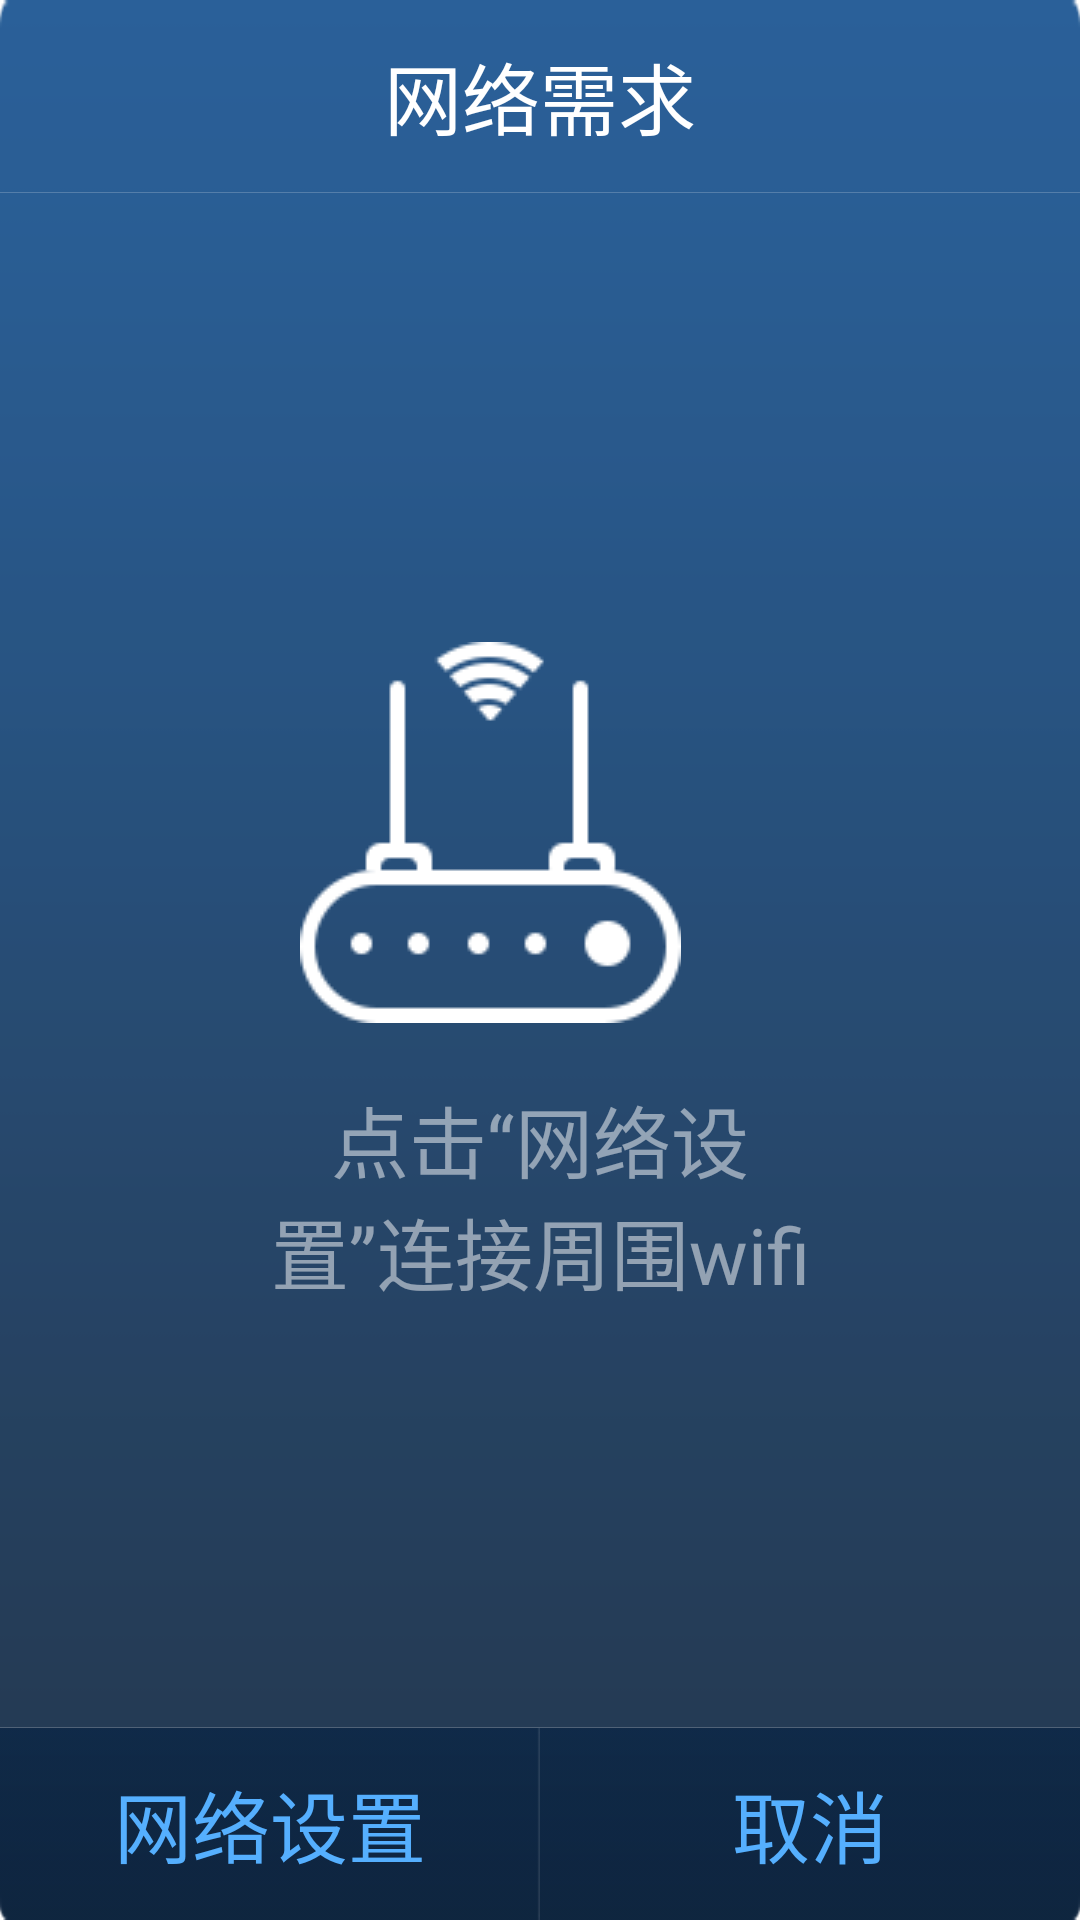

Reconstruct the res/layout file that produces this screen, plus the resources it refers to.
<!-- AndroidManifest.xml: fallback theme Theme.MaterialComponents.DayNight.NoActionBar -->
<!-- res/layout/dialog_net.xml -->
<?xml version="1.0" encoding="utf-8"?>
<RelativeLayout xmlns:android="http://schemas.android.com/apk/res/android"
    xmlns:tools="http://schemas.android.com/tools"
    android:layout_width="597dp"
    android:layout_height="374dp"
    android:layout_gravity="center"
    android:background="@drawable/alert_net_bg" >

    <LinearLayout
        android:id="@+id/alert_header"
        android:layout_width="match_parent"
        android:layout_height="wrap_content"
        android:orientation="vertical" >

        <TextView
            android:id="@+id/alert_title"
            android:layout_width="match_parent"
            android:layout_height="64dp"
            android:gravity="center"
            android:text="@string/alert_title_net"
            android:textColor="@android:color/white"
            android:textSize="26sp" />

        <View
            android:layout_width="match_parent"
            android:layout_height="0.1dp"
            android:alpha="0.2"
            android:background="@android:color/white" />
    </LinearLayout>

    <LinearLayout
        android:layout_width="match_parent"
        android:layout_height="wrap_content"
        android:layout_centerInParent="true"
        android:layout_marginBottom="10dp"
        android:layout_marginTop="10dp"
        android:orientation="vertical" >

        <LinearLayout
            android:layout_width="match_parent"
            android:layout_height="wrap_content"
            android:orientation="horizontal"
            android:paddingLeft="100dp"
            android:paddingRight="100dp" >

            <ImageView
                android:paddingTop="10dp"
                android:layout_width="wrap_content"
                android:layout_height="wrap_content"
                android:src="@drawable/network1" />

            <ImageView
                android:layout_marginLeft="155dp"
                android:layout_width="wrap_content"
                android:layout_height="wrap_content"
                android:src="@drawable/network2" />
        </LinearLayout>

        <TextView
            android:id="@+id/alert_message"
            android:layout_width="wrap_content"
            android:layout_height="wrap_content"
            android:layout_gravity="center"
            android:gravity="center"
            android:maxLines="2"
            android:paddingTop="20dp"
            android:paddingLeft="80dp"
            android:paddingRight="80dp"
            android:text="@string/alert_msg_net"
            android:textColor="#80ffffff"
            android:textSize="26sp" />
    </LinearLayout>

    <LinearLayout
        android:id="@+id/alert_footer"
        android:layout_width="match_parent"
        android:layout_height="wrap_content"
        android:layout_alignParentBottom="true"
        android:orientation="vertical" >

        <View
            android:layout_width="match_parent"
            android:layout_height="0.1dp"
            android:alpha="0.2"
            android:background="@android:color/white" />

        <LinearLayout
            android:layout_width="match_parent"
            android:layout_height="wrap_content"
            android:orientation="horizontal" >

            <Button
                android:id="@+id/alert_bt_left"
                android:layout_width="0dp"
                android:layout_height="wrap_content"
                android:layout_weight="1"
                android:background="@drawable/net_left_selector"
                android:text="@string/alert_dialog_ok_net"
                android:textColor="@color/textBlue"
                android:textSize="26sp" />

            <Button
                android:id="@+id/alert_bt_right"
                android:layout_width="0dp"
                android:layout_height="wrap_content"
                android:layout_weight="1"
                android:background="@drawable/net_right_selector"
                android:text="@string/alert_dialog_cancel_net"
                android:textColor="@color/textBlue"
                android:textSize="26sp" />
        </LinearLayout>
    </LinearLayout>

</RelativeLayout>
<!-- resources referenced by this layout -->
<resources>
  <color name="textBlue">#55AFFE</color>
  <!-- drawable alert_net_bg: png bitmap (drawable-mdpi, 2864 bytes) -->
  <!-- drawable net_left_selector (drawable) -->
  <?xml version="1.0" encoding="utf-8"?>
  <selector xmlns:android="http://schemas.android.com/apk/res/android">
  
      <item android:drawable="@drawable/net_left_down" android:state_pressed="true"></item>
      <item android:drawable="@drawable/net_left_up" android:state_pressed="false"></item>
  
  </selector>
  <!-- drawable net_right_selector (drawable) -->
  <?xml version="1.0" encoding="utf-8"?>
  <selector xmlns:android="http://schemas.android.com/apk/res/android">
  
      <item android:drawable="@drawable/net_right_down" android:state_pressed="true"></item>
      <item android:drawable="@drawable/net_right_up" android:state_pressed="false"></item>
  
  </selector>
  <!-- drawable network1: png bitmap (drawable-mdpi, 3414 bytes) -->
  <!-- drawable network2: png bitmap (drawable-mdpi, 2656 bytes) -->
  <string name="alert_dialog_cancel_net">取消</string>
  <string name="alert_dialog_ok_net">网络设置</string>
  <string name="alert_msg_net">点击“网络设置”连接周围wifi或者手机热点</string>
  <string name="alert_title_net">网络需求</string>
  <!-- drawable net_left_down: png bitmap (drawable-mdpi, 12801 bytes) -->
  <!-- drawable net_left_up: png bitmap (drawable-mdpi, 1360 bytes) -->
  <!-- drawable net_right_down: png bitmap (drawable-mdpi, 12737 bytes) -->
  <!-- drawable net_right_up: png bitmap (drawable-mdpi, 1277 bytes) -->
</resources>
